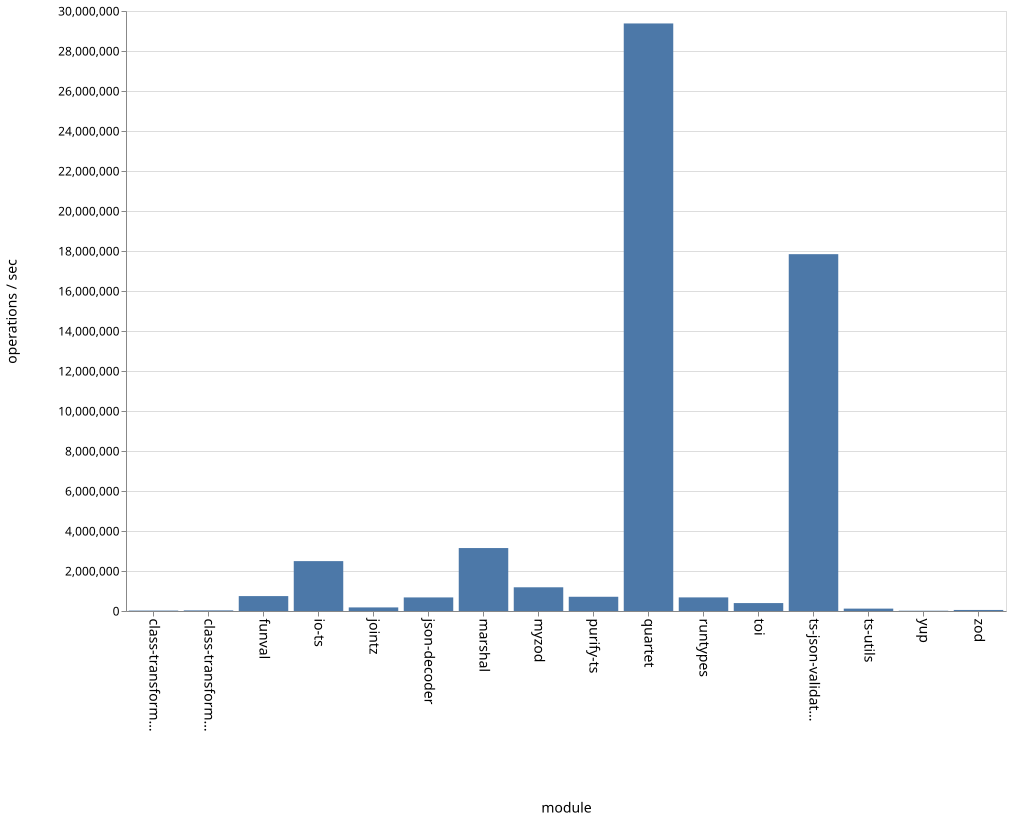

Source data for this figure (header and first rows):
name, ops
class-transformer-validator-async, 21568
class-transformer-validator-sync, 30842
funval, 745523
io-ts, 2494194
jointz, 179138
json-decoder, 678868
marshal, 3147624
myzod, 1185480
purify-ts, 711812
quartet, 29377322
runtypes, 680372
toi, 396020
ts-json-validator, 17841787
ts-utils, 119330
yup, 14139
zod, 52391
